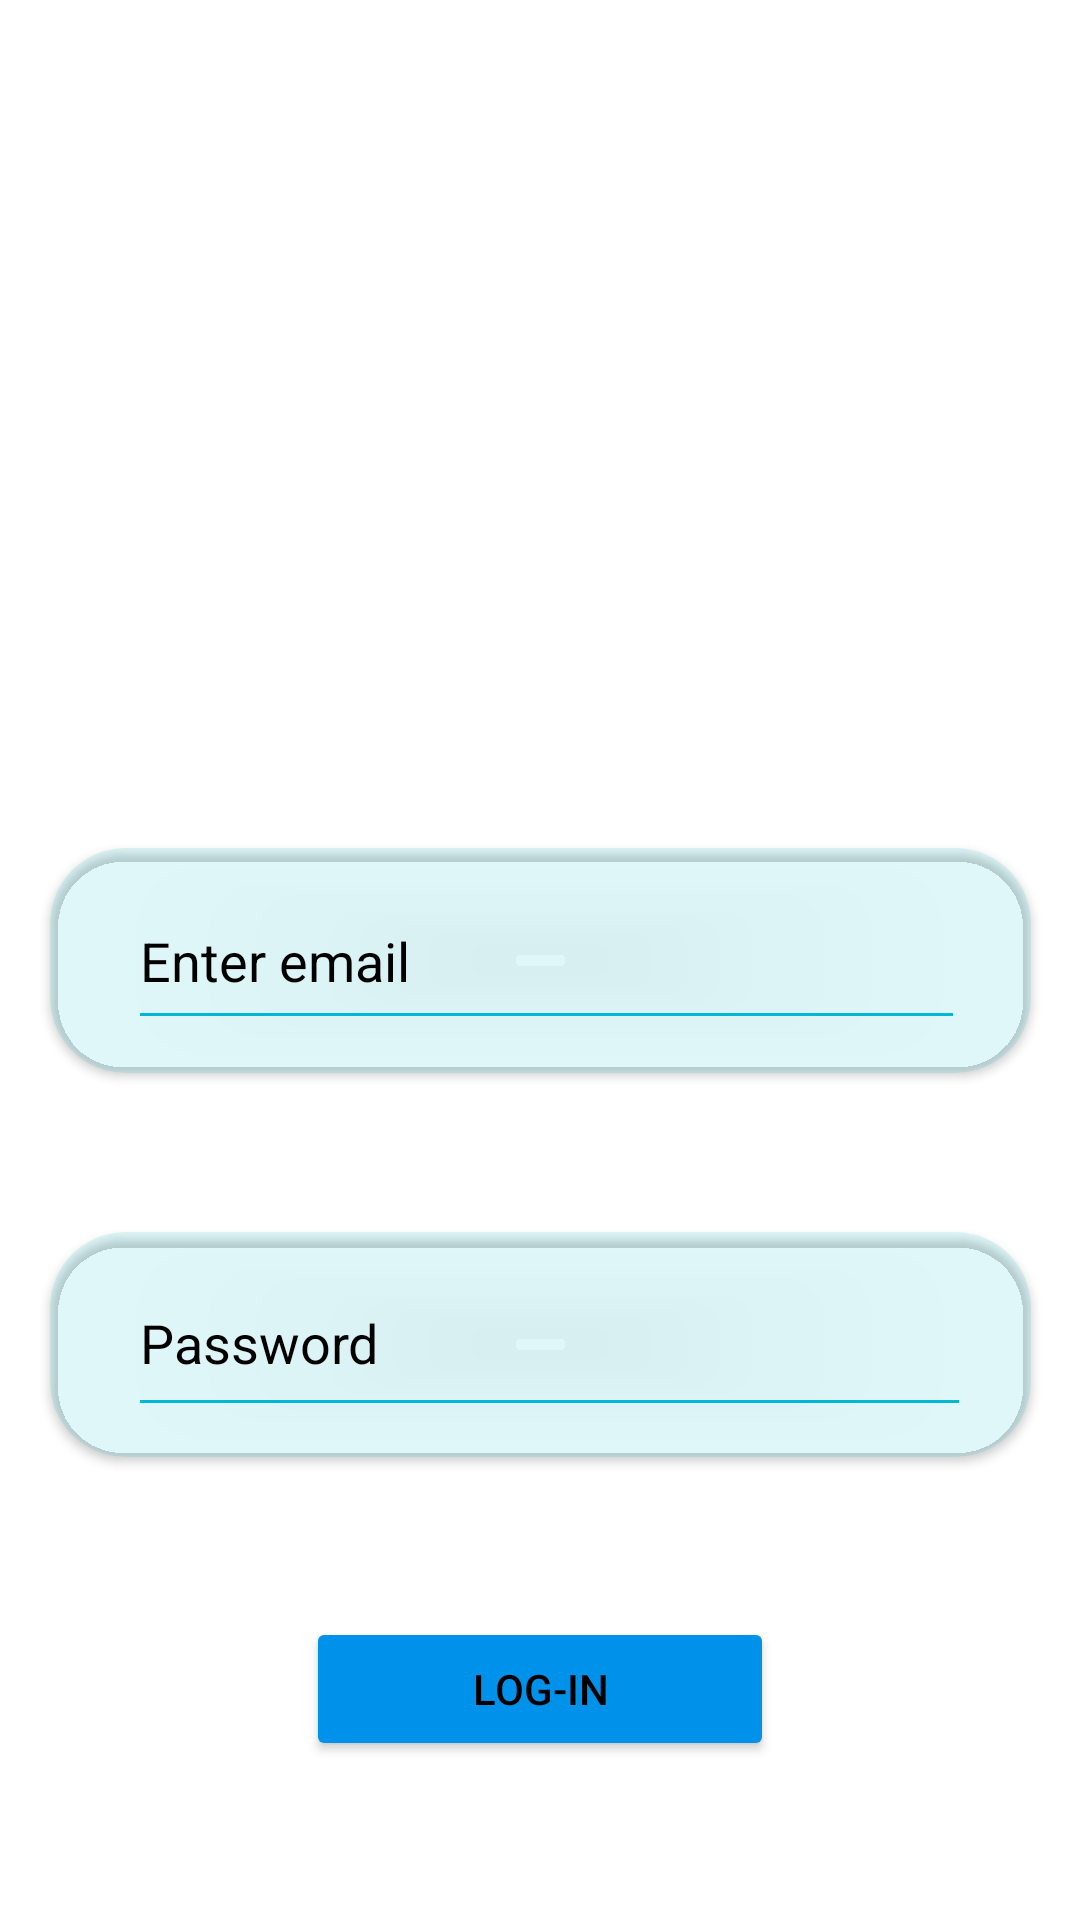

Produce the Android XML layout that renders to this screen, including the resource entries it uses.
<!-- AndroidManifest.xml: application theme Theme.GdscApp -->
<!-- res/layout/activity_main2.xml -->
<?xml version="1.0" encoding="utf-8"?>
<androidx.constraintlayout.widget.ConstraintLayout xmlns:android="http://schemas.android.com/apk/res/android"
    xmlns:app="http://schemas.android.com/apk/res-auto"
    xmlns:tools="http://schemas.android.com/tools"
    android:layout_width="match_parent"
    android:layout_height="match_parent"
    android:background="@drawable/white"


    tools:context=".MainActivity2">

    <androidx.cardview.widget.CardView
        android:id="@+id/cardView"
        android:layout_width="327dp"
        android:layout_height="75dp"
        android:backgroundTint="#00B8D4"
        app:cardBackgroundColor="@color/material_on_surface_stroke"
        app:cardCornerRadius="25dp"
        app:layout_constraintBottom_toBottomOf="parent"
        app:layout_constraintEnd_toEndOf="parent"
        app:layout_constraintHorizontal_bias="0.5"
        app:layout_constraintStart_toStartOf="parent"
        app:layout_constraintTop_toTopOf="parent">

        <RelativeLayout
            android:layout_width="match_parent"
            android:layout_height="match_parent">

            <EditText
                android:id="@+id/emaillog"
                android:layout_width="279dp"
                android:layout_height="56dp"
                android:layout_alignParentStart="true"
                android:layout_alignParentTop="true"
                android:layout_alignParentEnd="true"
                android:layout_alignParentBottom="true"
                android:layout_marginStart="26dp"
                android:layout_marginTop="8dp"
                android:layout_marginEnd="22dp"
                android:layout_marginBottom="11dp"
                android:backgroundTint="#00B8D4"
                android:ems="10"
                android:hint="@string/enter_email"

                android:inputType="textPersonName"
                android:textColorHint="@color/black" />
        </RelativeLayout>
    </androidx.cardview.widget.CardView>

    <androidx.cardview.widget.CardView
        android:id="@+id/cardView2"
        android:layout_width="327dp"
        android:layout_height="75dp"
        android:backgroundTint="#00B8D4"
        app:cardBackgroundColor="@color/material_on_surface_stroke"
        app:cardCornerRadius="25dp"
        app:layout_constraintBottom_toTopOf="@+id/button"
        app:layout_constraintEnd_toEndOf="parent"
        app:layout_constraintHorizontal_bias="0.5"
        app:layout_constraintStart_toStartOf="parent"
        app:layout_constraintTop_toBottomOf="@+id/cardView"
        app:layout_constraintVertical_bias="0.664">

        <RelativeLayout
            android:layout_width="match_parent"
            android:layout_height="match_parent">

            <EditText
                android:id="@+id/passlogin"
                android:layout_width="281dp"
                android:layout_height="59dp"
                android:layout_alignParentStart="true"
                android:layout_alignParentTop="true"
                android:layout_alignParentEnd="true"
                android:layout_alignParentBottom="true"
                android:layout_marginStart="26dp"
                android:layout_marginTop="6dp"
                android:layout_marginEnd="20dp"
                android:layout_marginBottom="10dp"
                android:backgroundTint="#00B8D4"
                android:ems="10"
                android:hint="@string/password"

                android:inputType="textPassword"
                android:textColorHint="@color/black" />
        </RelativeLayout>
    </androidx.cardview.widget.CardView>

    <Button
        android:id="@+id/button"
        android:layout_width="156dp"
        android:layout_height="48dp"
        android:backgroundTint="#0091EA"
        android:text="@string/log_in"
        android:textColor="@color/black"
        app:layout_constraintBottom_toBottomOf="parent"
        app:layout_constraintEnd_toEndOf="parent"
        app:layout_constraintHorizontal_bias="0.5"
        app:layout_constraintStart_toStartOf="parent"
        app:layout_constraintTop_toBottomOf="@+id/cardView2" />

    <ImageView
        android:id="@+id/imageView"
        android:layout_width="180dp"
        android:layout_height="238dp"
        app:layout_constraintBottom_toTopOf="@+id/cardView"
        app:layout_constraintEnd_toEndOf="parent"
        app:layout_constraintHorizontal_bias="0.497"
        app:layout_constraintStart_toStartOf="parent"
        app:layout_constraintTop_toTopOf="parent"
        app:layout_constraintVertical_bias="0.655"
        app:srcCompat="@drawable/icon" />

</androidx.constraintlayout.widget.ConstraintLayout>
<!-- resources referenced by this layout -->
<resources>
  <string name="enter_email">Enter email</string>
  <string name="log_in">Log-in</string>
  <string name="password">Password</string>
  <style name="Theme.GdscApp" parent="Theme.MaterialComponents.DayNight.NoActionBar">
          
          <item name="colorPrimary">#FFF</item>
          <item name="colorPrimaryVariant">@color/purple_700</item>
          <item name="colorOnPrimary">@color/white</item>
          
          <item name="colorSecondary">@color/teal_200</item>
          <item name="colorSecondaryVariant">@color/teal_700</item>
          <item name="colorOnSecondary">@color/black</item>
          
          <item name="android:statusBarColor" tools:targetApi="l">?attr/colorPrimaryVariant</item>
          
      </style>
  <!-- not gathered from this repository: default colours our renderer supplied (Android Studio template values) -->
  <color name="purple_700">#FF3700B3</color>
  <color name="teal_200">#FF03DAC5</color>
  <color name="teal_700">#FF018786</color>
  <color name="black">#FF000000</color>
  <color name="white">#FFFFFFFF</color>
</resources>
